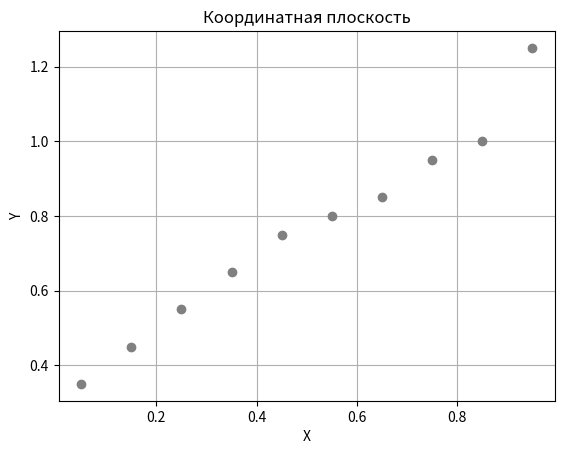

Write the Python code that produced this figure.
import matplotlib.pyplot as plt
import math


# variant 17

# Ц е л ь р а б о т ы: овладение способами построения моделей линейной корреляции для несгруппированных
# данных, выработка умения и навыков оценки надежности коэффициента корреляции, уравнения регрессии и его коэффициентов.
# С о д е р ж а н и е  а б о т ы: на основании опытных данных требуется:
#  Построить корреляционное поле. По характеру расположения точек в корреляционном поле выбрать
#  общий вид регрессии.
# 2. Вычислить числовые характеристики "x"  ̅, "y"  ̅, 〖" S" 〗_"x" , "S" _"y" , r, 𝜎_"r" .
# 3. Определить значимость коэффициента корреляции r и найти для него доверительный интервал с надежностью ɣ=0,95.
# 4. Написать эмпирические уравнения линий регрессий y на x и xна y.
# 5. Вычислить коэффициент детерминации "R" ^2 и объяснить его смысловое значение.
# 6. Проверить адекватность уравнения регрессии y на x
# 7. Провести оценку величины погрешности уравнения регрессии y
# на x и его коэффициентов.
# 8. Построить уравнение регрессии y на x в первоначальной системе координат.

# Фазовая проницаемость нефти и насыщенность породы нефтью
# Х характеризуется следующими данными:
# X 0.05 0.15 0.25 0.35 0.45 0.55 0.65 0.75 0.85 0.95
# Y 0.35 0.45 0.55 0.65 0.75 0.80 0.85 0.95 1.00 1.25

x_arr = [0.05, 0.15, 0.25, 0.35, 0.45, 0.55, 0.65, 0.75, 0.85, 0.95]
y_arr = [0.35, 0.45, 0.55, 0.65, 0.75, 0.80, 0.85, 0.95, 1.00, 1.25]

# средние значения признаков X Y
x_average = sum(x_arr) / len(x_arr)
y_average = sum(y_arr) / len(y_arr)

# расчет S^2x S^2y выборочные среднеквадратичные отклонения
s2x = 0
s2y = 0
for i in range(len(x_arr)):
    s2x += (x_arr[i] - x_average) ** 2
    s2y += (y_arr[i] - y_average) ** 2
s2x /= len(x_arr) - 1
s2y /= len(y_arr) - 1
sx = math.sqrt(s2x)
sy = math.sqrt(s2y)

# расчет xy- r
xy_average = 0
for i in range(len(x_arr)):
    xy_average += x_arr[i] * y_arr[i]
xy_average /= len(x_arr)
r = (xy_average - x_average * y_average) / (sx * sy)      # коэф линейной корреляции

# проверяем значимость коэф корреляции
tp = round((math.fabs(r) * math.sqrt(len(x_arr) - 2)) / math.sqrt(1 - r ** 2), 2)
print("tp = ", tp , "t = 2.31")

plt.plot(x_arr, y_arr, 'ro', color="gray")
plt.xlabel('X')
plt.ylabel('Y')
plt.title('Координатная плоскость')
plt.grid()      # включение отображение сетки
plt.show()


